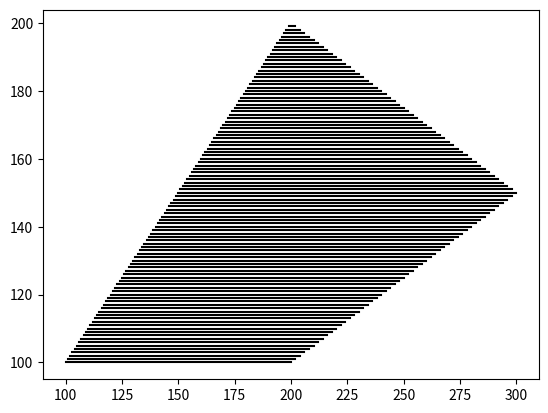

Here is the Python script that generated this plot:
import numpy as np
import matplotlib.pyplot as plt

def scanline_fill(points):
    
    # Find the min and max y-coordinates
    ymin = int(min(points[:,1]))
    ymax = int(max(points[:,1]))

    # Initialize an array to store the x-coordinates of the intersections
    # between the scanline and the polygon edges
    x_intersections = np.zeros((len(points),))

    # Iterate over each scanline
    for y in range(ymin, ymax+1):
        # Find the edges that intersect the scanline
        j = 0
        for i in range(len(points)):
            if i == len(points) - 1:
                k = 0
            else:
                k = i + 1

            if (points[i][1] <= y and points[k][1] > y) or (points[k][1] <= y and points[i][1] > y):
                x_intersections[j] = int(points[i][0] + (y - points[i][1]) / (points[k][1] - points[i][1]) * (points[k][0] - points[i][0]))
                j += 1

        # Sort the intersections by x-coordinate
        x_intersections = np.sort(x_intersections[:j])

        # Fill the scanline between pairs of intersections
        for i in range(0, len(x_intersections), 2):
            plt.plot([x_intersections[i], x_intersections[i+1]], [y, y], color='black')

    plt.show()

#example usage
points = np.array([(100, 100), (200, 200), (300, 150), (200, 100)])
scanline_fill(points)
